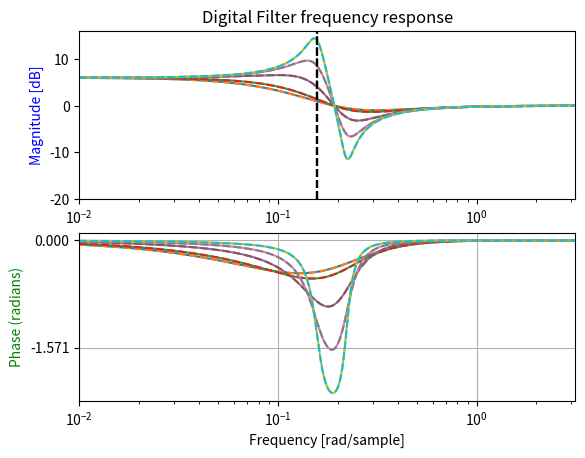

Recreate this plot in Python.
# Digital Low Shelf Filter
# 1+K*Hlpf(z) where
# K is the boost/cut factor.
# NOTE: Set K using dBGain.
import numpy as np
from scipy import signal
import matplotlib.pyplot as plt

#for this particular example, ignore div/0 
#in the np.log10 expression
np.seterr(divide = 'ignore') 

dBGain = 6
K = (10**(dBGain / 20)-1)
res = [1,0.8,0.4,0.2,0.1]
wc = 0.05*np.pi #FYI sample rate = 2*pi
g = np.tan(wc/2)

#init plots
fig, ax1 = plt.subplots(2)

for i in res:

    # Digital Filter
    a = 1 / (1+2*i*g+g**2)
    b = 2*i+g
    c = g
    d = g

    Bd = [K*a*c*d+1,K*2*a*c*d+2*(a*b*c+a*c*d-1),K*a*c*d+(2*a*c*d-2*a*b*c+1)]
    Ad = [1,2*(a*b*c+a*c*d-1),(2*a*c*d-2*a*b*c+1)]

    # Sampling frequency = 2*pi
    w, h = signal.freqz(Bd, Ad, worN=4096, fs=2*np.pi)
    ax1[0].plot(w, 20 * np.log10(abs(h)))

    # calculate the phase
    angles = np.angle(h)
    ax1[1].plot(w, angles)

    # Analog filter
    b = [1,2*i*wc,K*wc*wc+wc*wc]
    a = [1,2*i*wc,wc*wc]

    w, h = signal.freqs(b, a, worN=np.linspace(0,np.pi,4096))
    ax1[0].plot(w, 20 * np.log10(abs(h)), linestyle='dashed')

    # calculate the phase
    angles = np.angle(h)
    ax1[1].plot(w, angles, linestyle='dashed')

    #Plot -3dB lines
    ax1[0].axvline(x = wc, ymin = 0, ymax = 1, color='black', linestyle='dashed')

ax1[0].set_ylim(-20,16)
ax1[0].set_ylabel('Magnitude [dB]', color='b')
ax1[0].set_xscale('log')
ax1[0].set_xlim(0.01,np.pi)
ax1[0].set_title('Digital Filter frequency response')
ax1[1].set_ylabel('Phase (radians)', color='g')
ax1[1].set_xlabel('Frequency [rad/sample]')
ax1[1].yaxis.set_major_locator(plt.MultipleLocator(np.pi / 2))
ax1[1].set_xscale('log')
ax1[1].set_xlim(0.01,np.pi)
ax1[1].grid()
plt.show()
